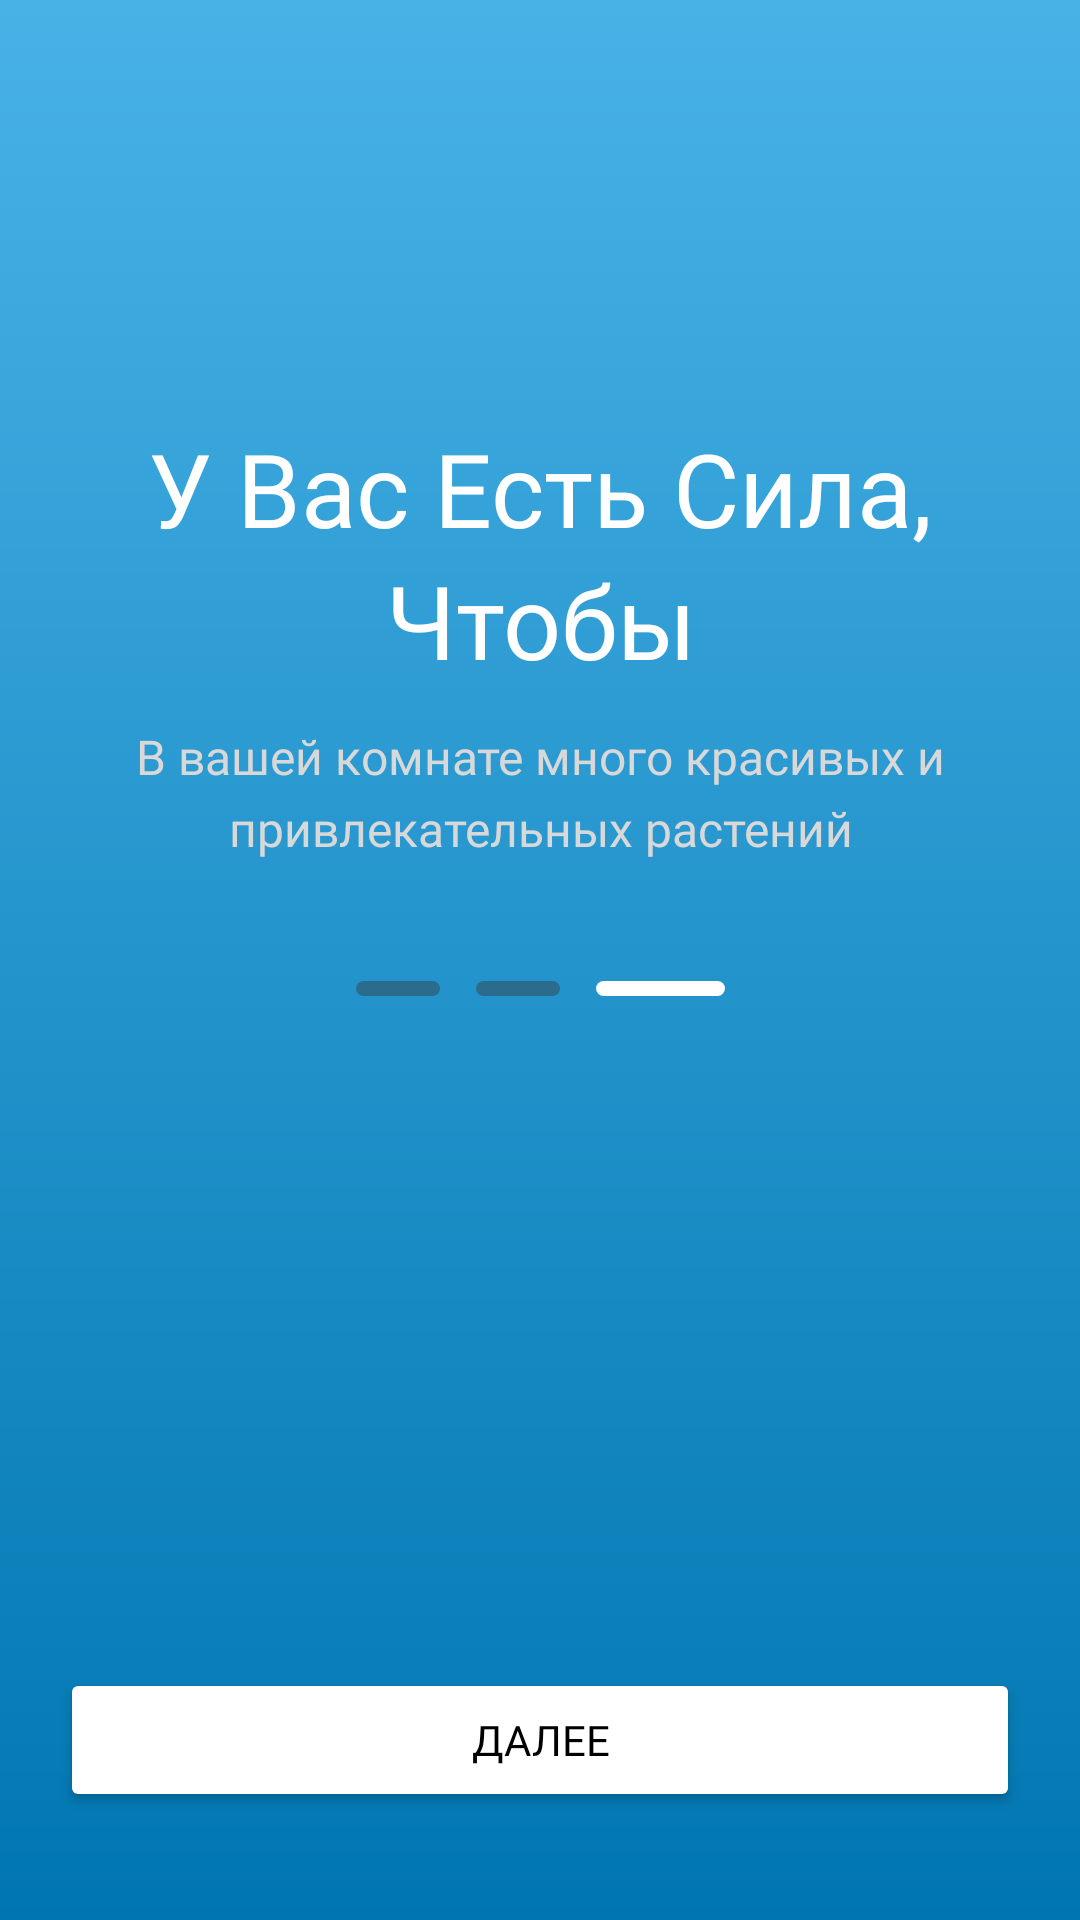

Android layout source for this screen:
<!-- AndroidManifest.xml: application theme Theme.WorldSkills2024 -->
<!-- res/layout/slide3.xml -->
<?xml version="1.0" encoding="utf-8"?>
<androidx.constraintlayout.widget.ConstraintLayout xmlns:android="http://schemas.android.com/apk/res/android"
    xmlns:app="http://schemas.android.com/apk/res-auto"
    xmlns:tools="http://schemas.android.com/tools"
    android:id="@+id/main"
    android:layout_width="match_parent"
    android:layout_height="match_parent"
    android:background="@drawable/gradient_background"
    tools:context=".session1.Onboard1Activity">

    <ImageView
        android:id="@+id/imageView3"
        android:layout_width="wrap_content"
        android:layout_height="wrap_content"
        android:layout_marginTop="80dp"
        app:layout_constraintEnd_toEndOf="parent"
        app:layout_constraintStart_toStartOf="parent"
        app:layout_constraintTop_toTopOf="parent"
        app:srcCompat="@drawable/onb3" />

    <ImageView
        android:id="@+id/imageView4"
        android:layout_width="wrap_content"
        android:layout_height="wrap_content"
        android:layout_marginStart="52dp"
        android:layout_marginTop="108dp"
        android:layout_marginEnd="246dp"
        app:layout_constraintEnd_toEndOf="parent"
        app:layout_constraintHorizontal_bias="1.0"
        app:layout_constraintStart_toStartOf="parent"
        app:layout_constraintTop_toTopOf="parent"
        app:srcCompat="@drawable/ic_vec4_1" />

    <Button
        android:id="@+id/nextButton3"
        android:layout_width="0dp"
        android:layout_height="wrap_content"
        android:layout_marginStart="20dp"
        android:layout_marginEnd="20dp"
        android:layout_marginBottom="36dp"
        android:backgroundTint="@color/white"
        android:fontFamily="@font/raleway_bold"
        android:onClick="gotoGeneral"
        android:text="Далее"
        android:textColor="@color/black"
        android:textSize="14dp"
        app:layout_constraintBottom_toBottomOf="parent"
        app:layout_constraintEnd_toEndOf="parent"
        app:layout_constraintStart_toStartOf="parent" />

    <LinearLayout
        android:layout_width="wrap_content"
        android:layout_height="wrap_content"
        android:layout_marginTop="40dp"
        android:orientation="horizontal"
        app:layout_constraintEnd_toEndOf="parent"
        app:layout_constraintStart_toStartOf="parent"
        app:layout_constraintTop_toBottomOf="@+id/textView5">

        <ImageButton
            android:id="@+id/SwitchB2"
            android:layout_width="wrap_content"
            android:layout_height="wrap_content"
            android:background="@android:color/transparent"
            app:srcCompat="@drawable/ic_line_not_selected" />

        <ImageButton
            android:id="@+id/SwitchB3"
            android:layout_width="wrap_content"
            android:layout_height="wrap_content"
            android:layout_weight="1"
            android:background="@android:color/transparent"
            android:paddingLeft="12dp"
            android:paddingRight="12dp"
            app:srcCompat="@drawable/ic_line_not_selected" />

        <ImageButton
            android:id="@+id/SwitchB1"
            android:layout_width="wrap_content"
            android:layout_height="wrap_content"
            android:background="@android:color/transparent"
            app:srcCompat="@drawable/ic_line_selected" />
    </LinearLayout>

    <TextView
        android:id="@+id/textView4"
        android:layout_width="wrap_content"
        android:layout_height="wrap_content"
        android:layout_marginTop="60dp"
        android:width="315dp"
        android:fontFamily="@font/raleway_bold"
        android:text="У Вас Есть Сила, Чтобы"
        android:textAlignment="center"
        android:textColor="@color/white"
        android:textSize="34dp"
        app:layout_constraintEnd_toEndOf="parent"
        app:layout_constraintStart_toStartOf="parent"
        app:layout_constraintTop_toBottomOf="@+id/imageView3"
        app:lineHeight="44dp" />

    <TextView
        android:id="@+id/textView5"
        android:layout_width="wrap_content"
        android:layout_height="wrap_content"
        android:layout_marginTop="12dp"
        android:width="315dp"
        android:fontFamily="@font/raleway"
        android:text="В вашей комнате много красивых и привлекательных растений"
        android:textAlignment="center"
        android:textColor="#D8D8D8"
        android:textSize="16dp"
        app:layout_constraintEnd_toEndOf="parent"
        app:layout_constraintStart_toStartOf="parent"
        app:layout_constraintTop_toBottomOf="@+id/textView4"
        app:lineHeight="24dp" />

    <androidx.fragment.app.FragmentContainerView
        android:id="@+id/fragmentContainerLogin"
        android:layout_width="0dp"
        android:layout_height="0dp"
        app:layout_constraintBottom_toBottomOf="parent"
        app:layout_constraintEnd_toEndOf="parent"
        app:layout_constraintStart_toStartOf="parent"
        app:layout_constraintTop_toTopOf="parent" />

</androidx.constraintlayout.widget.ConstraintLayout>
<!-- resources referenced by this layout -->
<resources>
  <!-- drawable gradient_background (drawable) -->
  <?xml version="1.0" encoding="utf-8"?>
  <shape xmlns:android="http://schemas.android.com/apk/res/android" android:shape="rectangle">
      <gradient
          android:angle="240"
          android:startColor="#48B2E7"
          android:endColor="#0076B1"
          android:type="linear" />
  </shape>
  <!-- drawable ic_line_not_selected (drawable) -->
  <vector xmlns:android="http://schemas.android.com/apk/res/android"
      android:width="28dp"
      android:height="5dp"
      android:viewportWidth="28"
      android:viewportHeight="5">
    <path
        android:pathData="M2.5,2.5L25.5,2.5"
        android:strokeWidth="5"
        android:fillColor="#00000000"
        android:strokeColor="#2B6B8B"
        android:strokeLineCap="round"/>
  </vector>
  <!-- drawable ic_line_selected (drawable) -->
  <vector xmlns:android="http://schemas.android.com/apk/res/android"
      android:width="43dp"
      android:height="5dp"
      android:viewportWidth="43"
      android:viewportHeight="5">
    <path
        android:pathData="M2.5,2.5L40.5,2.5"
        android:strokeWidth="5"
        android:fillColor="#00000000"
        android:strokeColor="#ffffff"
        android:strokeLineCap="round"/>
  </vector>
  <style name="Theme.WorldSkills2024" parent="Base.Theme.WorldSkills2024" />
  <style name="Base.Theme.WorldSkills2024" parent="Theme.Material3.DayNight.NoActionBar">
          
          
      </style>
  <!-- not gathered from this repository: default colours our renderer supplied (Android Studio template values) -->
  <color name="black">#FF000000</color>
  <color name="white">#FFFFFFFF</color>
</resources>
